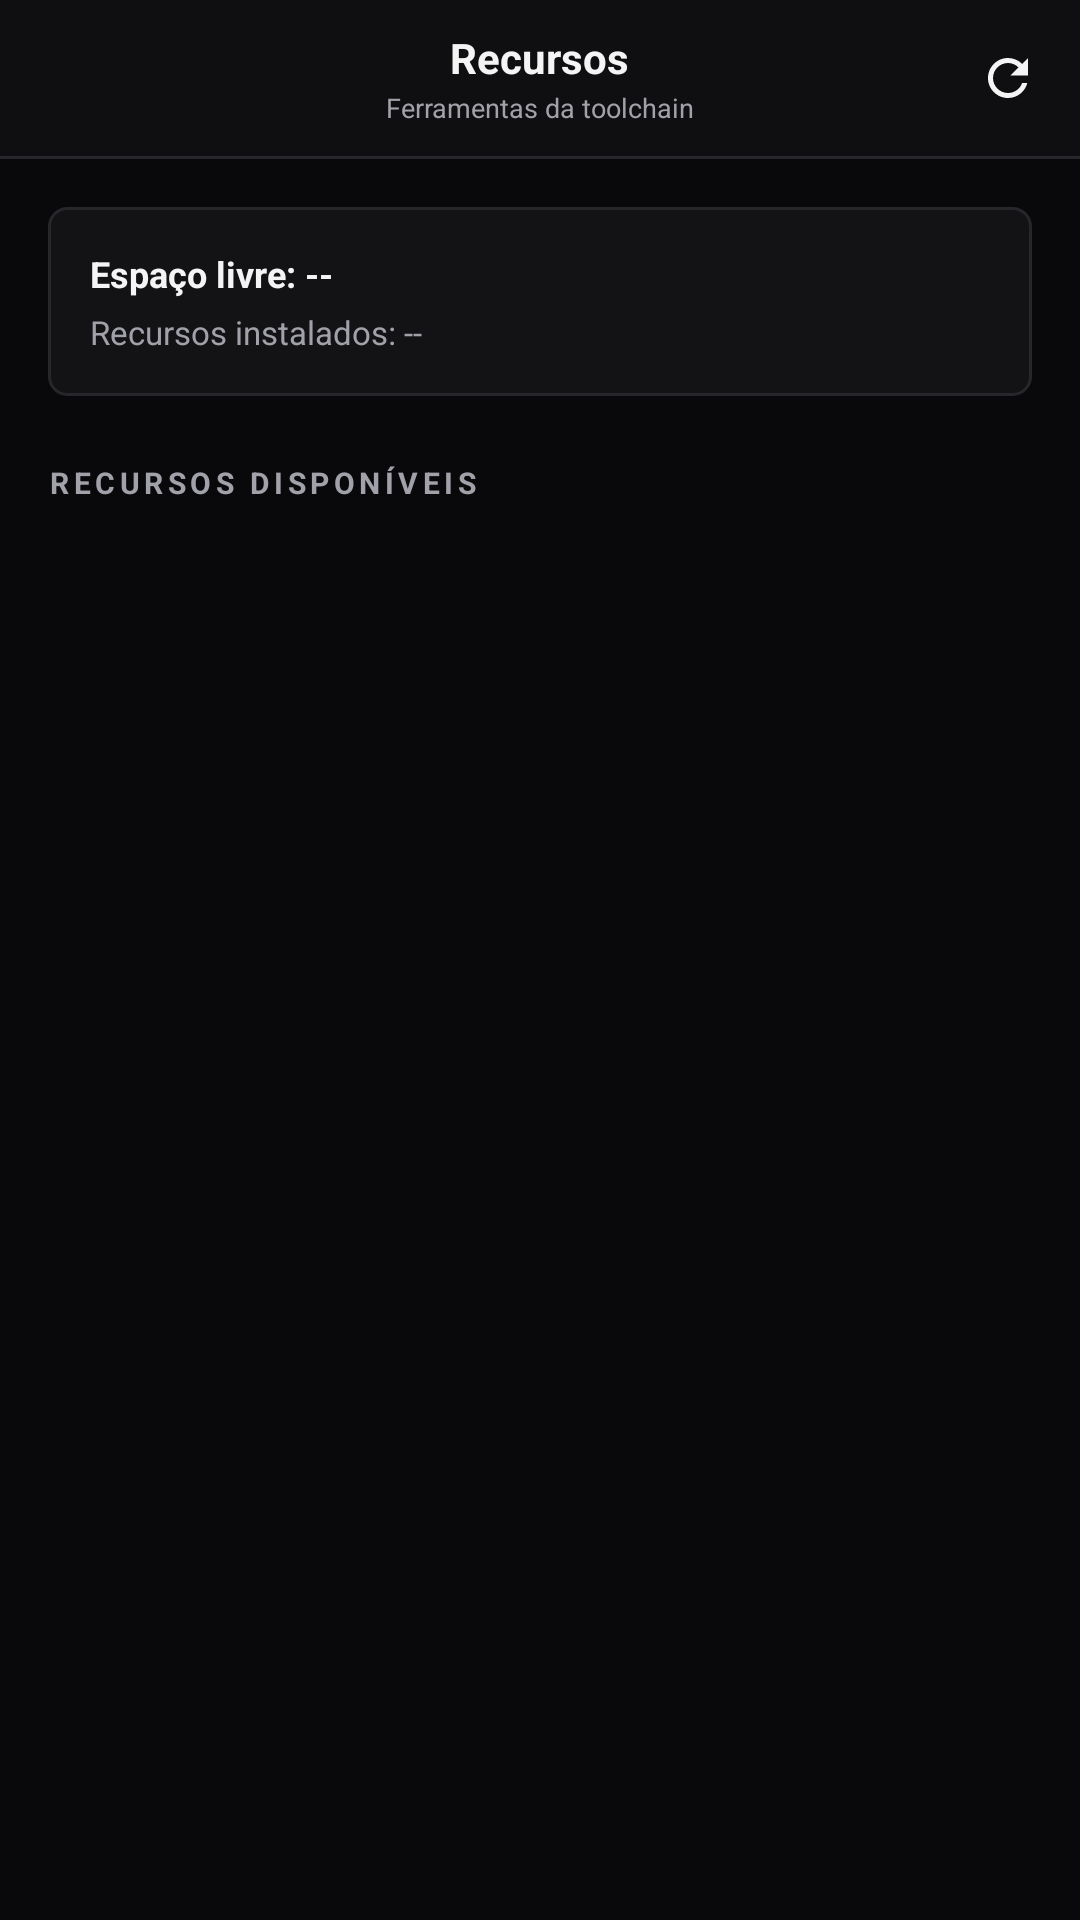

Layout XML and referenced resources for this Android screen:
<!-- AndroidManifest.xml: application theme Theme.MaikoTS -->
<!-- res/layout/tela_recursos.xml -->
<?xml version="1.0" encoding="utf-8"?>
<LinearLayout xmlns:android="http://schemas.android.com/apk/res/android"
    android:layout_width="match_parent"
    android:layout_height="match_parent"
    android:background="@color/bg_base"
    android:orientation="vertical">

    
    <LinearLayout
        android:layout_width="match_parent"
        android:layout_height="wrap_content"
        android:background="@color/bg_superficie"
        android:gravity="center_vertical"
        android:orientation="horizontal"
        android:paddingStart="4dp"
        android:paddingEnd="4dp"
        android:paddingTop="6dp"
        android:paddingBottom="6dp">

        <ImageButton
            android:id="@+id/recursosBtnVoltar"
            android:layout_width="40dp"
            android:layout_height="40dp"
            android:background="?android:attr/selectableItemBackgroundBorderless"
            android:contentDescription="Voltar"
            android:padding="10dp"
            android:scaleType="fitCenter"
            android:src="@drawable/ic_seta_voltar"
            android:tint="@color/texto_primario" />

        <LinearLayout
            android:layout_width="0dp"
            android:layout_height="wrap_content"
            android:layout_weight="1"
            android:gravity="center"
            android:orientation="vertical">

            <TextView
                android:layout_width="wrap_content"
                android:layout_height="wrap_content"
                android:text="Recursos"
                android:textColor="@color/texto_primario"
                android:textSize="14sp"
                android:textStyle="bold" />

            <TextView
                android:id="@+id/recursosSubtitulo"
                android:layout_width="wrap_content"
                android:layout_height="wrap_content"
                android:layout_marginTop="1dp"
                android:text="Ferramentas da toolchain"
                android:textColor="@color/texto_secundario"
                android:textSize="9sp" />
        </LinearLayout>

        <ImageButton
            android:id="@+id/recursosBtnAtualizar"
            android:layout_width="40dp"
            android:layout_height="40dp"
            android:background="?android:attr/selectableItemBackgroundBorderless"
            android:contentDescription="Atualizar"
            android:padding="10dp"
            android:scaleType="fitCenter"
            android:src="@drawable/ic_atualizar"
            android:tint="@color/texto_primario" />
    </LinearLayout>

    <View
        android:layout_width="match_parent"
        android:layout_height="1dp"
        android:background="@color/borda_sutil" />

    
    <ScrollView
        android:layout_width="match_parent"
        android:layout_height="0dp"
        android:layout_weight="1"
        android:scrollbars="none">

        <LinearLayout
            android:layout_width="match_parent"
            android:layout_height="wrap_content"
            android:orientation="vertical"
            android:paddingStart="16dp"
            android:paddingEnd="16dp"
            android:paddingTop="16dp"
            android:paddingBottom="24dp">

            
            <LinearLayout
                android:layout_width="match_parent"
                android:layout_height="wrap_content"
                android:background="@drawable/bg_card"
                android:orientation="vertical"
                android:padding="14dp">

                <TextView
                    android:id="@+id/recursosEspacoLivre"
                    android:layout_width="match_parent"
                    android:layout_height="wrap_content"
                    android:text="Espaço livre: --"
                    android:textColor="@color/texto_primario"
                    android:textSize="12sp"
                    android:textStyle="bold" />

                <TextView
                    android:id="@+id/recursosEspacoUsado"
                    android:layout_width="match_parent"
                    android:layout_height="wrap_content"
                    android:layout_marginTop="4dp"
                    android:text="Recursos instalados: --"
                    android:textColor="@color/texto_secundario"
                    android:textSize="11sp" />
            </LinearLayout>

            
            <TextView
                android:layout_width="wrap_content"
                android:layout_height="wrap_content"
                android:layout_marginTop="22dp"
                android:layout_marginBottom="10dp"
                android:letterSpacing="0.15"
                android:text="RECURSOS DISPONÍVEIS"
                android:textColor="@color/texto_secundario"
                android:textSize="10sp"
                android:textStyle="bold" />

            
            <LinearLayout
                android:id="@+id/recursosLista"
                android:layout_width="match_parent"
                android:layout_height="wrap_content"
                android:orientation="vertical" />

            
            <TextView
                android:id="@+id/recursosVazio"
                android:layout_width="match_parent"
                android:layout_height="wrap_content"
                android:padding="24dp"
                android:gravity="center"
                android:text="Carregando recursos..."
                android:textColor="@color/texto_terciario"
                android:textSize="12sp"
                android:visibility="gone" />

        </LinearLayout>
    </ScrollView>

</LinearLayout>
<!-- resources referenced by this layout -->
<resources>
  <color name="bg_base">#09090B</color>
  <color name="bg_superficie">#0F0F11</color>
  <color name="borda_sutil">#26262B</color>
  <color name="texto_primario">#F4F4F5</color>
  <color name="texto_secundario">#A1A1AA</color>
  <color name="texto_terciario">#3F3F46</color>
  <!-- drawable bg_card (drawable) -->
  <?xml version="1.0" encoding="utf-8"?>
  <ripple xmlns:android="http://schemas.android.com/apk/res/android"
      android:color="#1AFFFFFF">
      <item>
          <shape android:shape="rectangle">
              <solid android:color="#131316" />
              <corners android:radius="6dp" />
              <stroke android:width="1dp" android:color="#26262B" />
          </shape>
      </item>
  </ripple>
  <!-- drawable ic_atualizar (drawable) -->
  <vector xmlns:android="http://schemas.android.com/apk/res/android"
      android:width="24dp"
      android:height="24dp"
      android:viewportWidth="24"
      android:viewportHeight="24">
      <path
          android:fillColor="#FFFFFF"
          android:pathData="M17.65,6.35C16.2,4.9 14.21,4 12,4c-4.42,0 -7.99,3.58 -8,8s3.58,8 8,8c3.73,0 6.84,-2.55 7.73,-6h-2.08c-0.82,2.33 -3.04,4 -5.65,4c-3.31,0 -6,-2.69 -6,-6s2.69,-6 6,-6c1.66,0 3.14,0.69 4.22,1.78L13,11h7V4L17.65,6.35z"/>
  </vector>
  <style name="Theme.MaikoTS" parent="@android:style/Theme.DeviceDefault.NoActionBar">
          <item name="android:windowBackground">@android:color/black</item>
          <item name="android:windowFullscreen">true</item>
          <item name="android:windowContentOverlay">@null</item>
          <item name="android:windowSoftInputMode">adjustResize</item>
      </style>
</resources>
